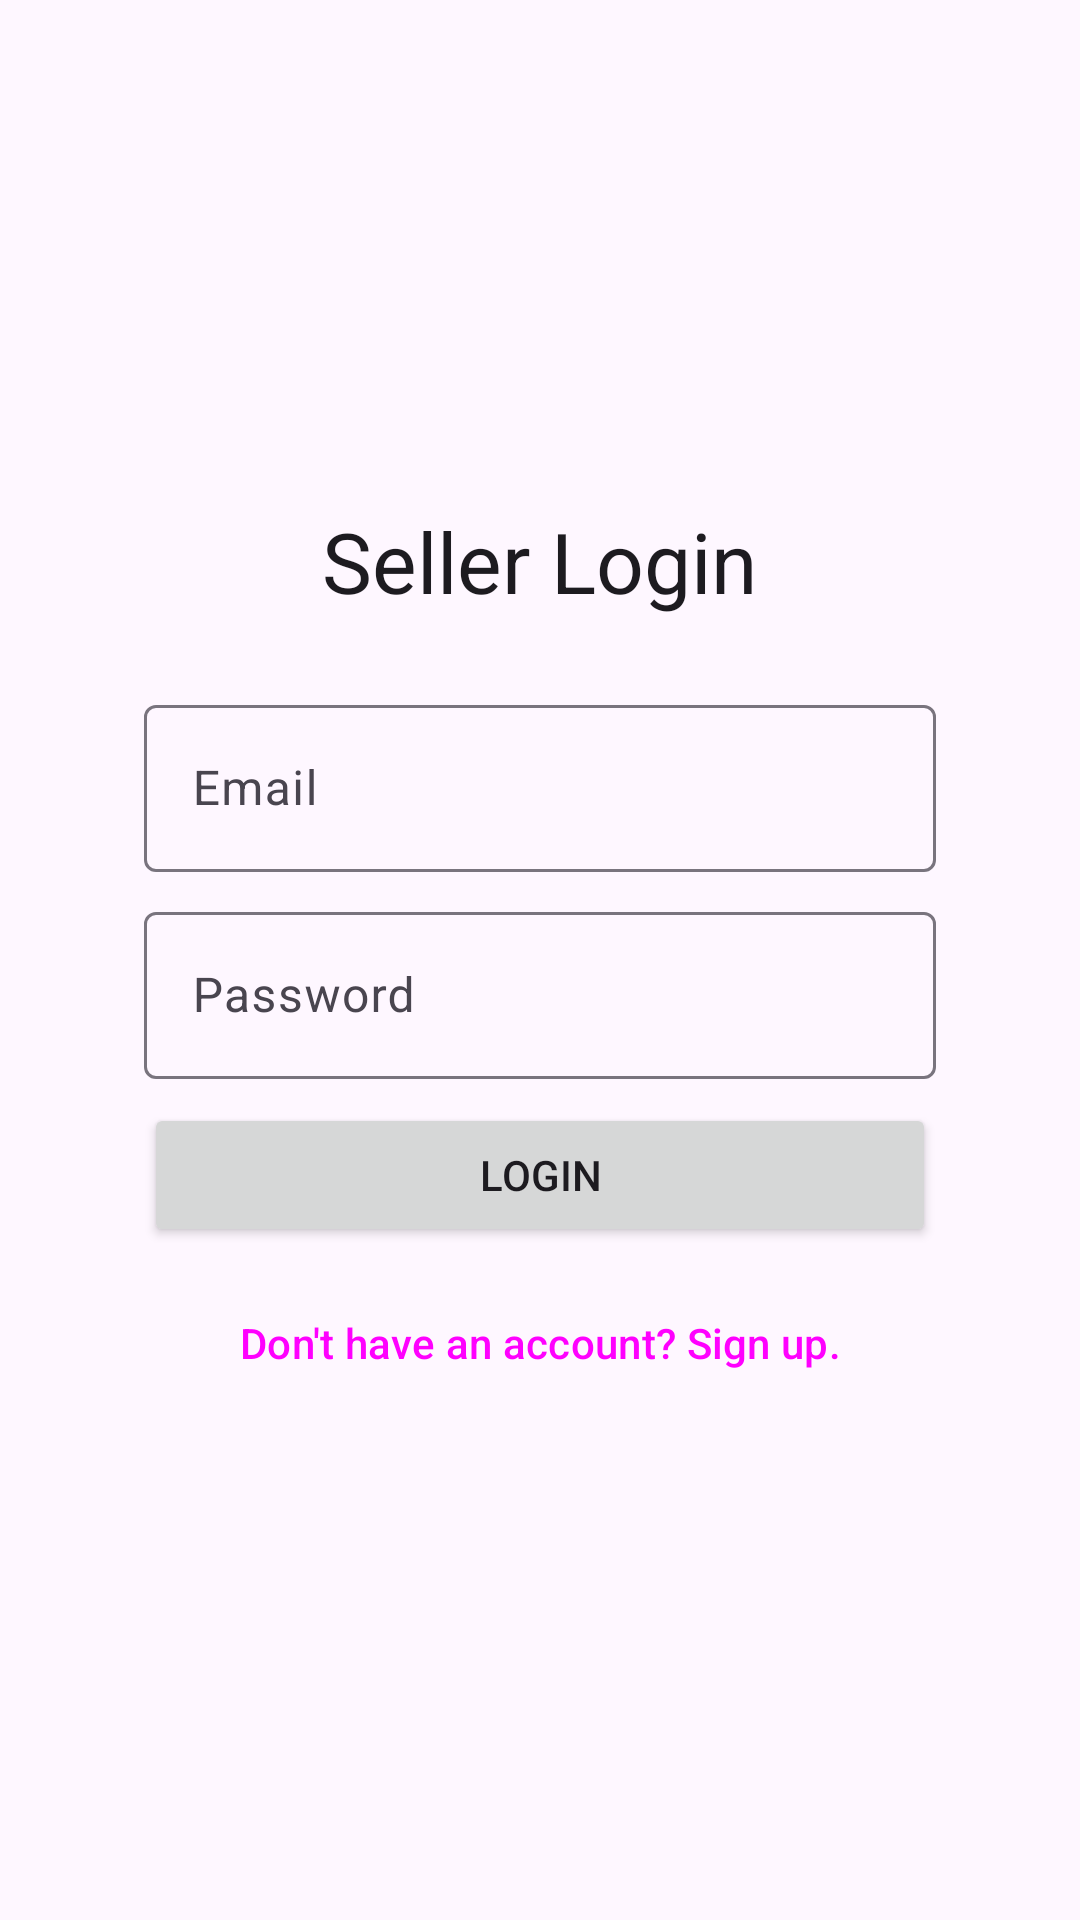

Android layout source for this screen:
<!-- AndroidManifest.xml: application theme Theme.GCH -->
<!-- res/layout/fragment_seller_sign_in.xml -->
<?xml version="1.0" encoding="utf-8"?>
<FrameLayout xmlns:android="http://schemas.android.com/apk/res/android"
    xmlns:tools="http://schemas.android.com/tools"
    android:layout_width="match_parent"
    android:layout_height="match_parent"
    tools:context=".auth.SellerSignInFragment">

    <LinearLayout
        android:layout_width="match_parent"
        android:layout_height="match_parent"
        android:gravity="center"
        android:orientation="vertical"
        android:padding="48dp">

        <TextView
            style="?attr/textAppearanceHeadlineMedium"
            android:layout_width="wrap_content"
            android:layout_height="wrap_content"
            android:text="Seller Login" />

        <com.google.android.material.textfield.TextInputLayout
            android:id="@+id/textFieldEmail"
            android:layout_width="match_parent"
            android:layout_marginTop="24dp"
            android:layout_height="wrap_content"
            android:hint="Email">

            <com.google.android.material.textfield.TextInputEditText
                android:layout_width="match_parent"
                android:layout_height="wrap_content"
                android:inputType="textEmailAddress" />

        </com.google.android.material.textfield.TextInputLayout>

        <com.google.android.material.textfield.TextInputLayout
            android:id="@+id/textFieldPassword"
            android:layout_width="match_parent"
            android:layout_marginTop="8dp"
            android:layout_height="wrap_content"
            android:hint="Password">

            <com.google.android.material.textfield.TextInputEditText
                android:layout_width="match_parent"
                android:layout_height="wrap_content"
                android:inputType="textPassword" />

        </com.google.android.material.textfield.TextInputLayout>

        <Button
            android:id="@+id/buttonLogin"
            android:layout_width="match_parent"
            android:layout_height="wrap_content"
            android:layout_marginTop="8dp"
            android:text="Login" />

        <Button
            android:id="@+id/buttonSignUp"
            style="@style/Widget.Material3.Button.TextButton"
            android:layout_width="match_parent"
            android:layout_height="wrap_content"
            android:layout_marginTop="8dp"
            android:text="Don't have an account? Sign up." />

    </LinearLayout>

</FrameLayout>
<!-- resources referenced by this layout -->
<resources>
  <style name="Theme.GCH" parent="Base.Theme.GCH" />
  <style name="Base.Theme.GCH" parent="Theme.Material3.DayNight.NoActionBar">
          
          
          <item name="android:windowTranslucentStatus">true</item>
      </style>
</resources>
